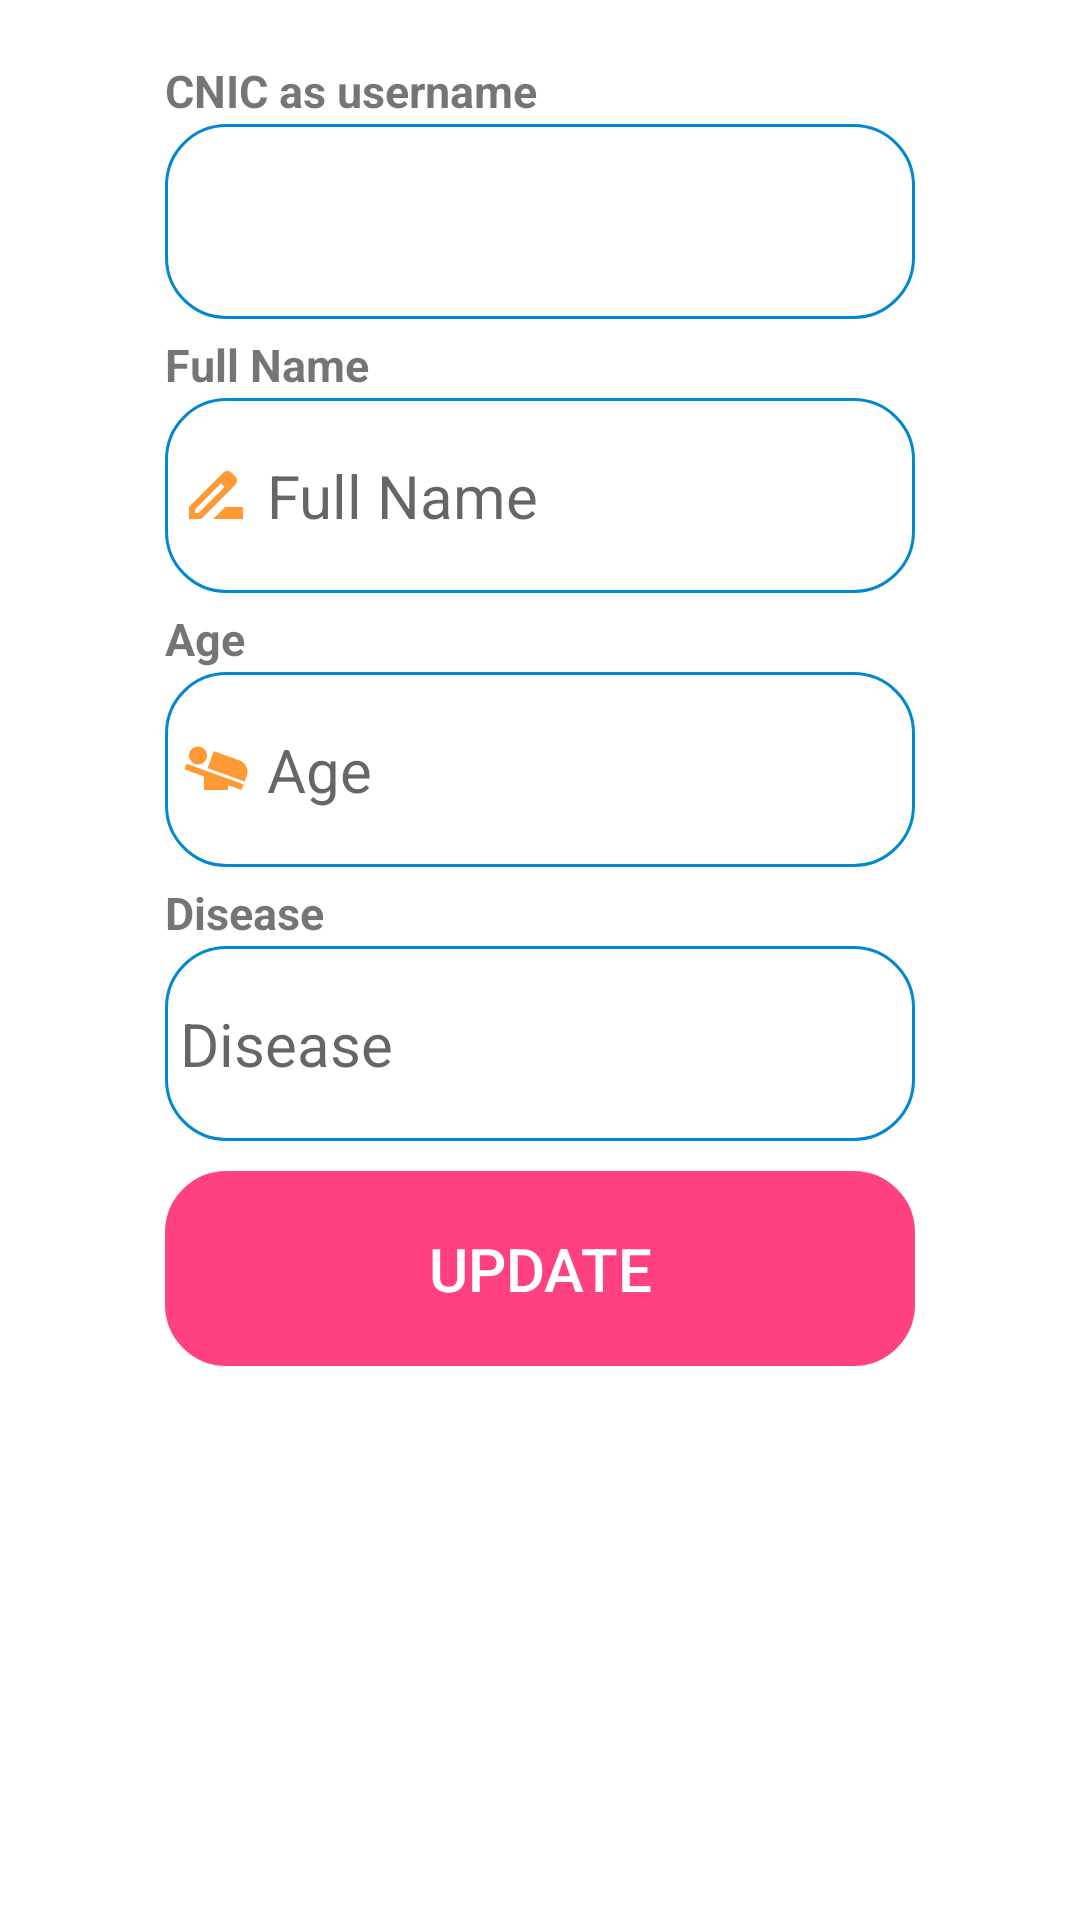

Android layout source for this screen:
<!-- AndroidManifest.xml: application theme AppTheme -->
<!-- res/layout/dialog_update_profile.xml -->
<?xml version="1.0" encoding="utf-8"?>
<androidx.constraintlayout.widget.ConstraintLayout
    xmlns:android="http://schemas.android.com/apk/res/android"
    xmlns:app="http://schemas.android.com/apk/res-auto"
    xmlns:tools="http://schemas.android.com/tools"
    android:layout_width="wrap_content"
    android:layout_height="wrap_content"
    android:layout_gravity="center"
    android:padding="20dp">

    
    <TextView
        android:id="@+id/cnic_tv"
        android:layout_width="250dp"
        android:layout_height="wrap_content"
        android:text="CNIC as username"
        android:textSize="15sp"
        android:textStyle="bold"
        app:layout_constraintEnd_toEndOf="parent"
        app:layout_constraintStart_toStartOf="parent"
        app:layout_constraintTop_toTopOf="@id/cnic_tv" />

    <TextView
        android:id="@+id/getUserCNIC"
        android:layout_width="250dp"
        android:layout_height="65dp"
        android:layout_marginTop="1dp"
        android:background="@drawable/tab_shape"
        android:gravity="center"
        android:textSize="20sp"
        app:layout_constraintEnd_toEndOf="parent"
        app:layout_constraintStart_toStartOf="parent"
        app:layout_constraintTop_toBottomOf="@id/cnic_tv" />

    
    <TextView
        android:id="@+id/fullName_tv"
        android:layout_width="250dp"
        android:layout_height="wrap_content"
        android:text="Full Name"
        android:textSize="15sp"
        android:textStyle="bold"
        android:layout_marginTop="5dp"
        app:layout_constraintEnd_toEndOf="parent"
        app:layout_constraintStart_toStartOf="parent"
        app:layout_constraintTop_toBottomOf="@id/getUserCNIC" />

    
    <EditText
        android:id="@+id/updateName"
        android:layout_width="250dp"
        android:layout_height="65dp"
        android:background="@drawable/tab_shape"
        android:layout_marginTop="1dp"
        android:drawableLeft="@drawable/name_icon"
        android:drawablePadding="5dp"
        android:ems="10"
        android:gravity="center_vertical|start"
        android:hint="Full Name"
        android:inputType="text"
        android:paddingLeft="5dp"
        android:textSize="20sp"
        app:layout_constraintEnd_toEndOf="parent"
        app:layout_constraintStart_toStartOf="parent"
        app:layout_constraintTop_toBottomOf="@id/fullName_tv" />

    
    <TextView
        android:id="@+id/age_tv"
        android:layout_width="250dp"
        android:layout_height="wrap_content"
        android:text="Age"
        android:textSize="15sp"
        android:textStyle="bold"
        android:layout_marginTop="5dp"
        app:layout_constraintEnd_toEndOf="parent"
        app:layout_constraintStart_toStartOf="parent"
        app:layout_constraintTop_toBottomOf="@id/updateName" />

    
    <EditText
        android:id="@+id/updateAge"
        android:layout_width="250dp"
        android:layout_height="65dp"
        android:layout_marginTop="1dp"
        android:background="@drawable/tab_shape"
        android:drawableLeft="@drawable/dob_icon"
        android:drawablePadding="5dp"
        android:ems="10"
        android:gravity="center_vertical|start"
        android:hint="Age"
        android:inputType="number"
        android:paddingLeft="5dp"
        android:textSize="20sp"
        app:layout_constraintEnd_toEndOf="parent"
        app:layout_constraintStart_toStartOf="parent"
        app:layout_constraintTop_toBottomOf="@id/age_tv" />

    
    <TextView
        android:id="@+id/disease_tv"
        android:layout_width="250dp"
        android:layout_height="wrap_content"
        android:text="Disease"
        android:textSize="15sp"
        android:textStyle="bold"
        android:layout_marginTop="5dp"
        app:layout_constraintEnd_toEndOf="parent"
        app:layout_constraintStart_toStartOf="parent"
        app:layout_constraintTop_toBottomOf="@id/updateAge" />

    
    <EditText
        android:id="@+id/updateDisease"
        android:layout_width="250dp"
        android:layout_height="65dp"
        android:layout_marginTop="1dp"
        android:background="@drawable/tab_shape"
        android:drawableLeft="@drawable/disease_icon"
        android:drawablePadding="5dp"
        android:ems="10"
        android:gravity="center_vertical|start"
        android:hint="Disease"
        android:inputType="text"
        android:paddingLeft="5dp"
        android:textSize="20sp"
        app:layout_constraintEnd_toEndOf="parent"
        app:layout_constraintStart_toStartOf="parent"
        app:layout_constraintTop_toBottomOf="@id/disease_tv" />

    
    <Button
        android:id="@+id/updateButton"
        android:layout_width="250dp"
        android:layout_height="65dp"
        android:layout_marginTop="10dp"
        android:background="@drawable/tab_shape"
        android:clickable="true"
        android:gravity="center"
        android:text="UPDATE"
        android:textColor="@color/white"
        android:textSize="20sp"
        app:backgroundTint="@color/colorAccent"
        app:layout_constraintEnd_toEndOf="parent"
        app:layout_constraintStart_toStartOf="parent"
        app:layout_constraintTop_toBottomOf="@id/updateDisease" />

</androidx.constraintlayout.widget.ConstraintLayout>
<!-- resources referenced by this layout -->
<resources>
  <color name="colorAccent">#FF4081</color>
  <color name="white">#FFFFFF</color>
  <!-- drawable dob_icon (drawable) -->
  <vector xmlns:android="http://schemas.android.com/apk/res/android" android:height="24dp" android:tint="#FF9933" android:viewportHeight="24" android:viewportWidth="24" android:width="24dp">
        
      <path android:fillColor="@android:color/white" android:pathData="M22.25,14.29l-0.69,1.89L9.2,11.71l2.08,-5.66 8.56,3.09c2.1,0.76 3.18,3.06 2.41,5.15zM1.5,12.14L8,14.48L8,19h8v-1.63L20.52,19l0.69,-1.89 -19.02,-6.86 -0.69,1.89zM7.3,10.2c1.49,-0.72 2.12,-2.51 1.41,-4C7.99,4.71 6.2,4.08 4.7,4.8c-1.49,0.71 -2.12,2.5 -1.4,4 0.71,1.49 2.5,2.12 4,1.4z"/>
      
  </vector>
  <!-- drawable name_icon (drawable) -->
  <vector xmlns:android="http://schemas.android.com/apk/res/android" android:height="24dp" android:tint="#FF9933" android:viewportHeight="24" android:viewportWidth="24" android:width="24dp">
        
      <path android:fillColor="@android:color/white" android:pathData="M18.41,5.8L17.2,4.59c-0.78,-0.78 -2.05,-0.78 -2.83,0l-2.68,2.68L3,15.96V20h4.04l8.74,-8.74 2.63,-2.63c0.79,-0.78 0.79,-2.05 0,-2.83zM6.21,18H5v-1.21l8.66,-8.66 1.21,1.21L6.21,18zM11,20l4,-4h6v4H11z"/>
      
  </vector>
  <!-- drawable tab_shape (drawable) -->
  <?xml version="1.0" encoding="utf-8"?>
      <shape
          xmlns:tools="http://schemas.android.com/tools"
          xmlns:android="http://schemas.android.com/apk/res/android"
          android:shape="rectangle">
  
  
  
          <corners
              android:radius="20dp"/>
  
          <stroke
              android:color="@color/colorPrimaryDark"
              android:width="1dp"/>
  
      </shape>
  <style name="AppTheme" parent="Theme.MaterialComponents.Light.NoActionBar">
          <item name="colorPrimary">#0066FF</item>
          <item name="colorPrimaryDark">#003399</item>
          <item name="colorAccent">#FFD700</item>
          <item name="android:windowBackground">#FFFFFF</item>
      </style>
  <color name="colorPrimaryDark">#0288D1</color>
</resources>
